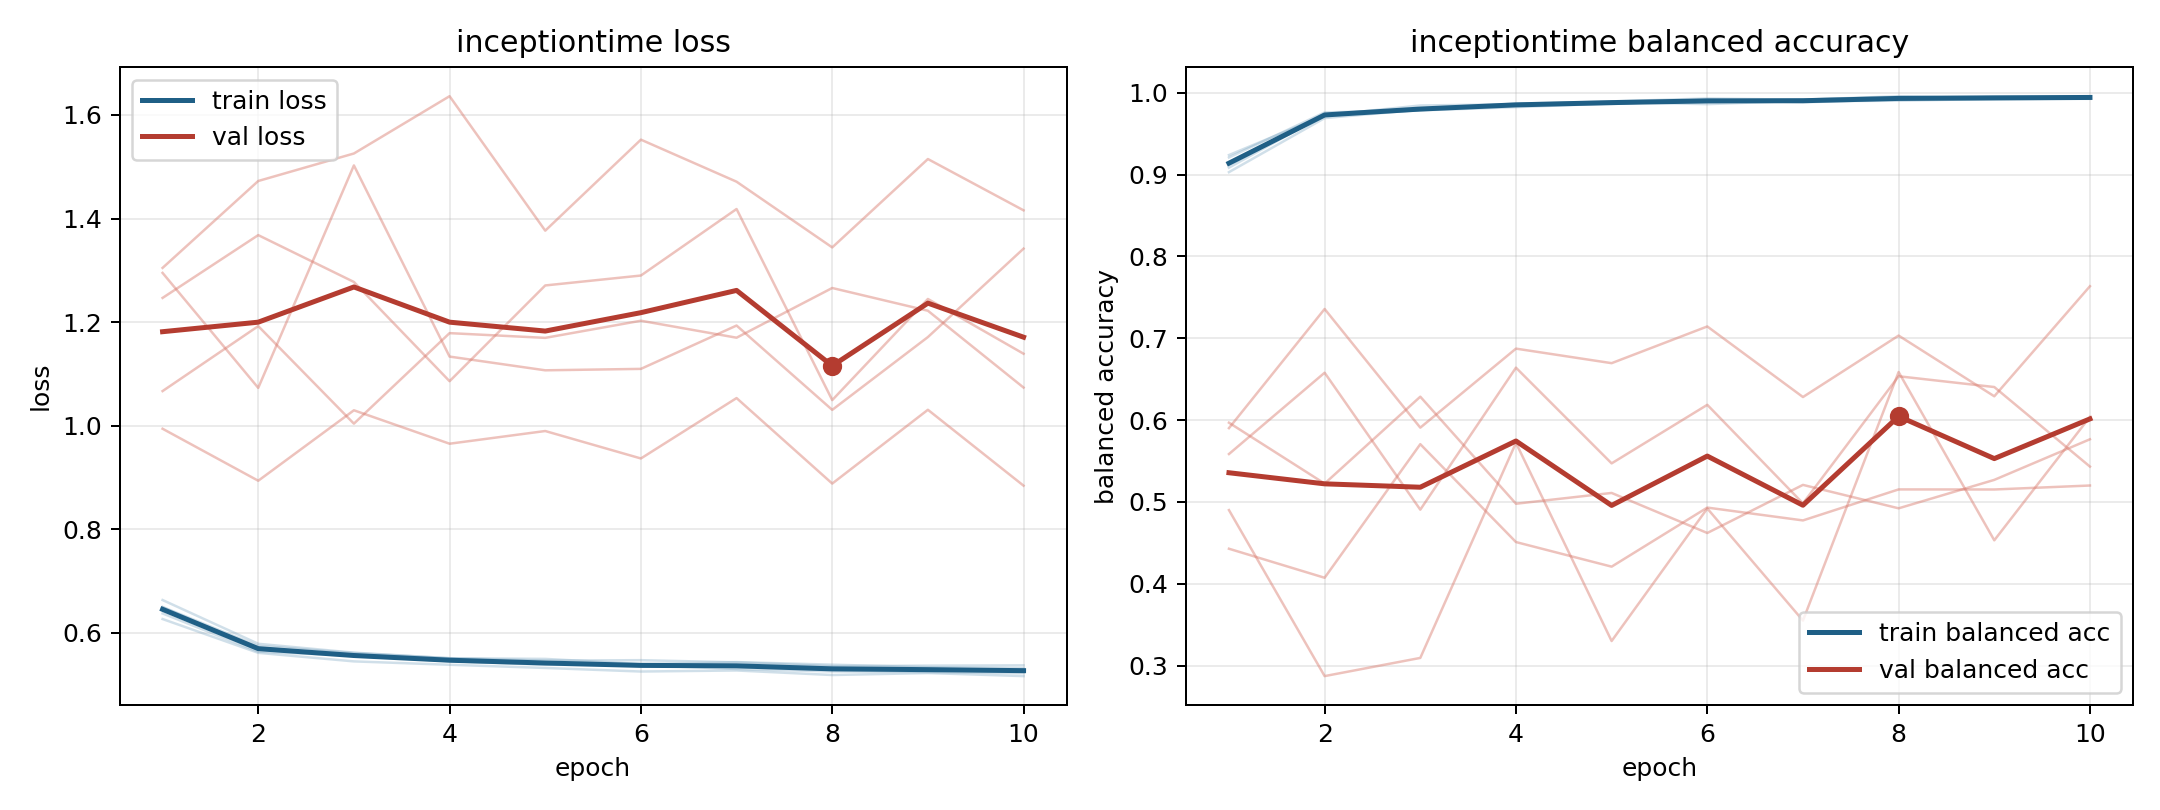

The data file committed next to this chart (first rows):
model, fold, epoch, train_loss, train_balanced_accuracy, val_loss, val_balanced_accuracy
inceptiontime, 1, 1, 0.6266, 0.9238, 1.295, 0.5586
inceptiontime, 1, 2, 0.5613, 0.9723, 1.073, 0.6579
inceptiontime, 1, 3, 0.5448, 0.9843, 1.503, 0.4906
inceptiontime, 1, 4, 0.5383, 0.9858, 1.133, 0.6641
inceptiontime, 1, 5, 0.5321, 0.9893, 1.107, 0.5471
inceptiontime, 1, 6, 0.5252, 0.9929, 1.11, 0.6187
inceptiontime, 1, 7, 0.5272, 0.9913, 1.193, 0.4983
inceptiontime, 1, 8, 0.5184, 0.9957, 1.031, 0.6536
inceptiontime, 1, 9, 0.5222, 0.9927, 1.171, 0.6404
inceptiontime, 1, 10, 0.5163, 0.9955, 1.342, 0.5432
inceptiontime, 2, 1, 0.6633, 0.9029, 1.067, 0.5968
inceptiontime, 2, 2, 0.5788, 0.9689, 1.192, 0.5224
inceptiontime, 2, 3, 0.5616, 0.9792, 1.004, 0.6286
inceptiontime, 2, 4, 0.5509, 0.985, 1.179, 0.4979
inceptiontime, 2, 5, 0.5463, 0.9884, 1.17, 0.511
inceptiontime, 2, 6, 0.5471, 0.9859, 1.203, 0.4621
inceptiontime, 2, 7, 0.5429, 0.9901, 1.17, 0.5209
inceptiontime, 2, 8, 0.5356, 0.9926, 1.266, 0.4922
inceptiontime, 2, 9, 0.5365, 0.9924, 1.222, 0.527
inceptiontime, 2, 10, 0.5371, 0.9924, 1.074, 0.5766
inceptiontime, 3, 1, 0.6374, 0.9208, 1.305, 0.4429
inceptiontime, 3, 2, 0.5636, 0.9758, 1.472, 0.4074
inceptiontime, 3, 3, 0.5555, 0.9786, 1.526, 0.5706
inceptiontime, 3, 4, 0.5452, 0.9867, 1.636, 0.451
inceptiontime, 3, 5, 0.5382, 0.9885, 1.377, 0.421
inceptiontime, 3, 6, 0.5373, 0.9895, 1.552, 0.4931
inceptiontime, 3, 7, 0.5301, 0.9916, 1.471, 0.4775
inceptiontime, 3, 8, 0.5254, 0.9946, 1.344, 0.5153
inceptiontime, 3, 9, 0.524, 0.9953, 1.515, 0.5153
inceptiontime, 3, 10, 0.5221, 0.9952, 1.416, 0.5201
inceptiontime, 4, 1, 0.6498, 0.9131, 0.994, 0.5902
inceptiontime, 4, 2, 0.5745, 0.9734, 0.8936, 0.7357
inceptiontime, 4, 3, 0.561, 0.9795, 1.03, 0.5908
inceptiontime, 4, 4, 0.5508, 0.9855, 0.9651, 0.6873
inceptiontime, 4, 5, 0.5496, 0.9861, 0.9896, 0.6696
inceptiontime, 4, 6, 0.5397, 0.9918, 0.9366, 0.7144
inceptiontime, 4, 7, 0.5434, 0.9882, 1.053, 0.6282
inceptiontime, 4, 8, 0.5384, 0.9917, 0.8882, 0.7033
inceptiontime, 4, 9, 0.5335, 0.9949, 1.031, 0.6291
inceptiontime, 4, 10, 0.5315, 0.9948, 0.8841, 0.7635
inceptiontime, 5, 1, 0.6495, 0.9084, 1.247, 0.4901
inceptiontime, 5, 2, 0.5687, 0.9731, 1.368, 0.2873
inceptiontime, 5, 3, 0.5577, 0.9783, 1.278, 0.3095
inceptiontime, 5, 4, 0.5498, 0.9823, 1.086, 0.5722
inceptiontime, 5, 5, 0.5419, 0.9868, 1.271, 0.3302
inceptiontime, 5, 6, 0.5358, 0.9895, 1.29, 0.4921
inceptiontime, 5, 7, 0.5372, 0.9894, 1.418, 0.3552
inceptiontime, 5, 8, 0.5338, 0.9902, 1.049, 0.6587
inceptiontime, 5, 9, 0.5278, 0.9923, 1.245, 0.4532
inceptiontime, 5, 10, 0.5272, 0.9927, 1.139, 0.604
